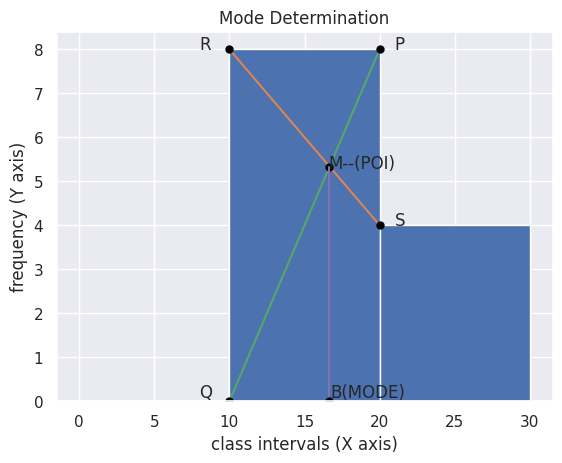

Source code (Python):


import numpy as np
import matplotlib.pyplot as plt
import seaborn as sns; sns.set()

# x is the data given.
x = [14,25,14,28,18,17,18,14,23,22,14,18]
#y is a bin (class interval of length 10)
y = [0,10,20,30]
plt.hist(x,y)
#labelling axes of the graph
plt.xlabel("class intervals (X axis)")
plt.ylabel("frequency (Y axis)");
plt.title("Mode Determination")

a = [10,20]
b = [8,4]
c = [0,8]
d = [5.33,0]
e = [16.66,16.66]

plt.plot(a,b)
plt.plot(a,c)
plt.plot(16.66,5.33,marker='o',markersize=5,markerfacecolor='Black',markeredgecolor='Black')
plt.annotate("M--(POI)",xy=(16.6,5.3))
plt.plot(e,d)
plt.plot(16.66,0,marker='o',markersize=5,markerfacecolor='Black',markeredgecolor='Black')
plt.annotate("B(MODE)",xy=(16.7,0.09))
plt.plot(10,8,marker='o',markersize=5,markerfacecolor='Black',markeredgecolor='Black')
plt.annotate("R",xy=(8,8))
plt.plot(20,8,marker='o',markersize=5,markerfacecolor='Black',markeredgecolor='Black')
plt.annotate("P",xy=(21,8))
plt.plot(10,0,marker='o',markersize=5,markerfacecolor='Black',markeredgecolor='Black')
plt.annotate("Q",xy=(8,0.09,))
plt.plot(20,4,marker='o',markersize=5,markerfacecolor='Black',markeredgecolor='Black')
plt.annotate("S",xy=(21,4))
#Point of Intersection [POI] = mode = 16.66
mode_approx = 16.66

plt.show()

if(mode_approx//1 == 14):print("Correct value of mode ") #mode = 14


# In[ ]:





# In[ ]:
